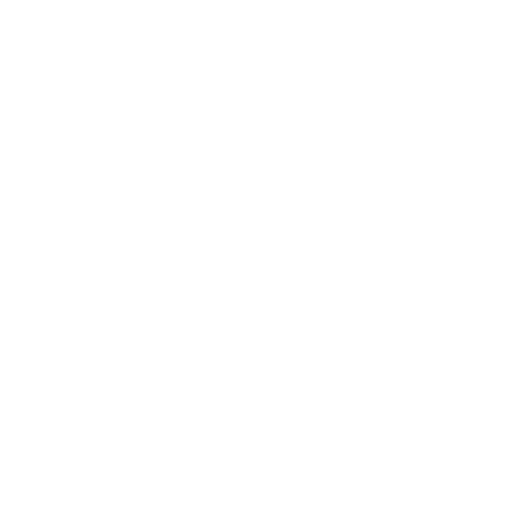
t = 0.00 s
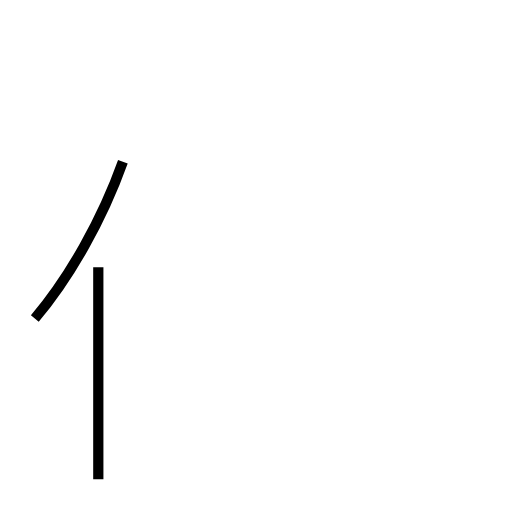
t = 1.15 s
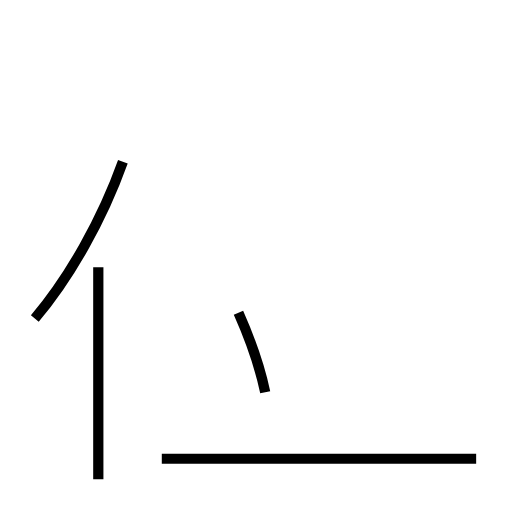
t = 2.32 s
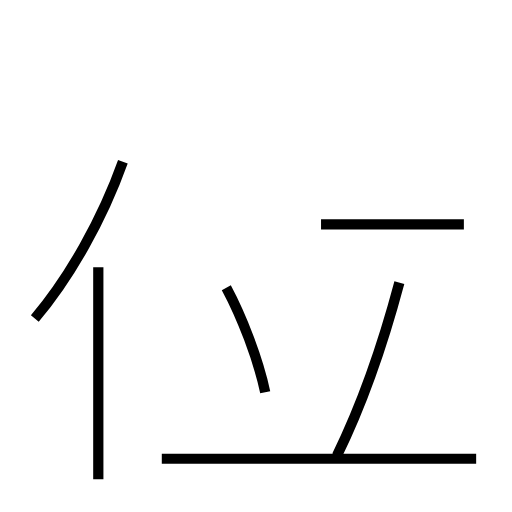
t = 3.36 s
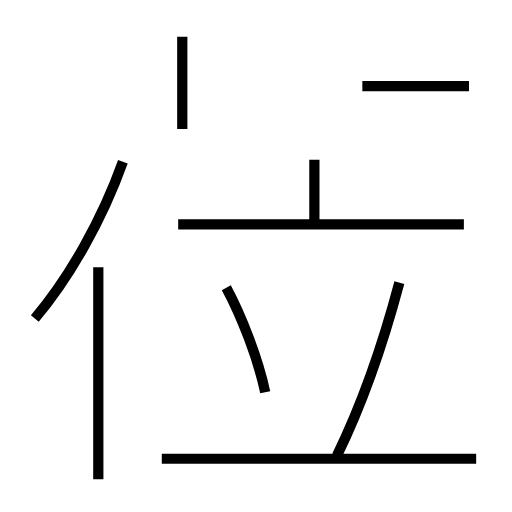
t = 4.55 s
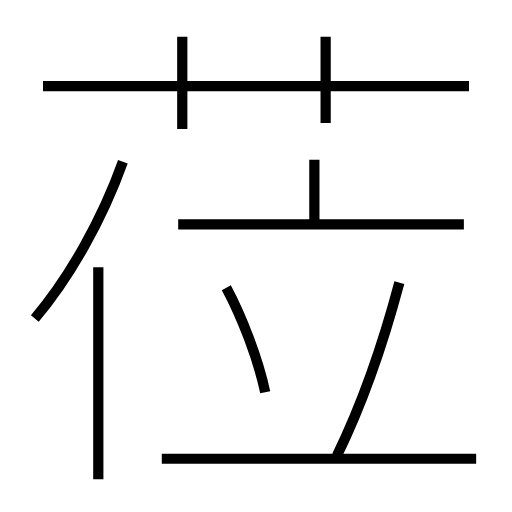
t = 5.74 s

The animated SVG that drew these frames (rendered in a browser with its animation timeline set to each time). Animation: 10 SMIL elements (animate=10); one cycle of 5.74 s.

<?xml version='1.0' encoding='utf-8'?>
<svg viewBox="0.0 -6.0 50.0 50.0" version="1.1" xmlns="http://www.w3.org/2000/svg"><rect x="-1000" y="-1000" width="2000" height="2000" stroke="white" fill="white" /><g style="fill:none;stroke:#000000;stroke-width:1"><path d="M 3.4 -12.9 C 6.8 -16.9 10.0 -22.6 12.0 -28.2 " transform="translate(0.0 38.0)" stroke-dasharray="17.639100894174423" stroke-dashoffset="17.639100894174423"><animate attributeName="stroke-dashoffset" from="17.639100894174423" to="0" dur="0.5291730268252327s" begin="0s" fill="freeze" /></path><path d="M 9.6 2.8 L 9.6 -17.9 " transform="translate(0.0 38.0)" stroke-dasharray="20.7" stroke-dashoffset="20.7"><animate attributeName="stroke-dashoffset" from="20.7" to="0" dur="0.621s" begin="0.5291730268252327s" fill="freeze" /></path><path d="M 46.5 0.8 L 15.8 0.8 " transform="translate(0.0 38.0)" stroke-dasharray="30.7" stroke-dashoffset="30.7"><animate attributeName="stroke-dashoffset" from="30.7" to="0" dur="0.9209999999999999s" begin="1.1501730268252328s" fill="freeze" /></path><path d="M 25.9 -5.7 C 25.2 -9.0 23.6 -13.1 22.1 -15.9 " transform="translate(0.0 38.0)" stroke-dasharray="10.915619099081708" stroke-dashoffset="10.915619099081708"><animate attributeName="stroke-dashoffset" from="10.915619099081708" to="0" dur="0.32746857297245124s" begin="2.0711730268252326s" fill="freeze" /></path><path d="M 32.9 0.5 C 35.5 -4.8 37.4 -10.4 39.0 -16.4 " transform="translate(0.0 38.0)" stroke-dasharray="17.996284809677523" stroke-dashoffset="17.996284809677523"><animate attributeName="stroke-dashoffset" from="17.996284809677523" to="0" dur="0.5398885442903256s" begin="2.398641599797684s" fill="freeze" /></path><path d="M 45.3 -22.1 L 17.4 -22.1 " transform="translate(0.0 38.0)" stroke-dasharray="27.9" stroke-dashoffset="27.9"><animate attributeName="stroke-dashoffset" from="27.9" to="0" dur="0.837s" begin="2.9385301440880096s" fill="freeze" /></path><path d="M 17.8 -31.4 L 17.8 -40.4 " transform="translate(0.0 38.0)" stroke-dasharray="9.0" stroke-dashoffset="9.0"><animate attributeName="stroke-dashoffset" from="9.0" to="0" dur="0.27s" begin="3.77553014408801s" fill="freeze" /></path><path d="M 30.7 -22.1 L 30.7 -28.4 " transform="translate(0.0 38.0)" stroke-dasharray="6.299999999999997" stroke-dashoffset="6.299999999999997"><animate attributeName="stroke-dashoffset" from="6.299999999999997" to="0" dur="0.18899999999999992s" begin="4.04553014408801s" fill="freeze" /></path><path d="M 45.8 -35.6 L 4.2 -35.6 " transform="translate(0.0 38.0)" stroke-dasharray="41.599999999999994" stroke-dashoffset="41.599999999999994"><animate attributeName="stroke-dashoffset" from="41.599999999999994" to="0" dur="1.2479999999999998s" begin="4.23453014408801s" fill="freeze" /></path><path d="M 31.8 -32.0 L 31.8 -40.4" transform="translate(0.0 38.0)" stroke-dasharray="8.399999999999999" stroke-dashoffset="8.399999999999999"><animate attributeName="stroke-dashoffset" from="8.399999999999999" to="0" dur="0.25199999999999995s" begin="5.48253014408801s" fill="freeze" /></path></g></svg>
